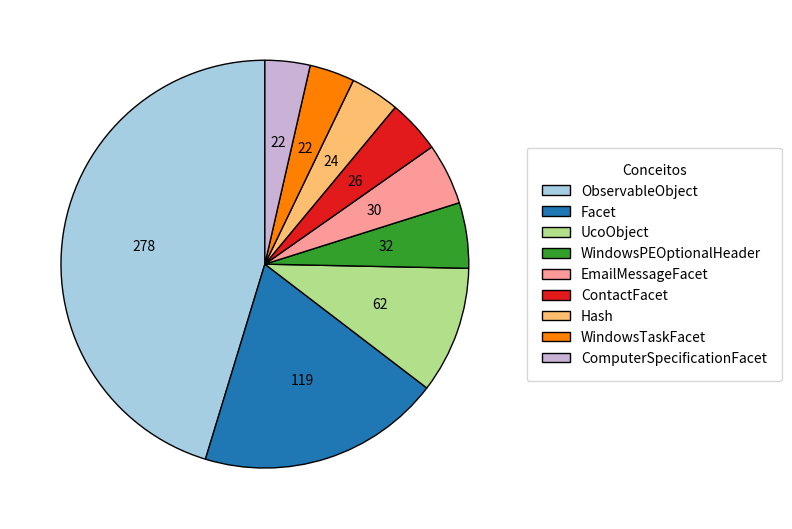

Write the Python code that produced this figure.
import matplotlib.pyplot as plt

labels = [
    "ObservableObject",
    "Facet",
    "UcoObject",
    "WindowsPEOptionalHeader",
    "EmailMessageFacet",
    "ContactFacet",
    "Hash",
    "WindowsTaskFacet",
    "ComputerSpecificationFacet",
]
values = [279, 119, 62, 32, 30, 26, 24, 22, 22]

plt.figure(figsize=(8, 8))
wedges, texts, autotexts = plt.pie(
    values,
    labels=None,
    autopct=lambda pct: f"{int(pct / 100.0 * sum(values))}",
    startangle=90,
    colors=plt.cm.Paired.colors,
    wedgeprops={"edgecolor": "black"},
)

plt.legend(
    wedges,
    labels,
    title="Conceitos",
    loc="center left",
    bbox_to_anchor=(1, 0, 0.5, 1),
    fontsize=10,
    borderaxespad=0.5,
    borderpad=1.1,
)

plt.tight_layout()

plt.savefig("concepts.png", dpi=300, bbox_inches="tight")

plt.show()
